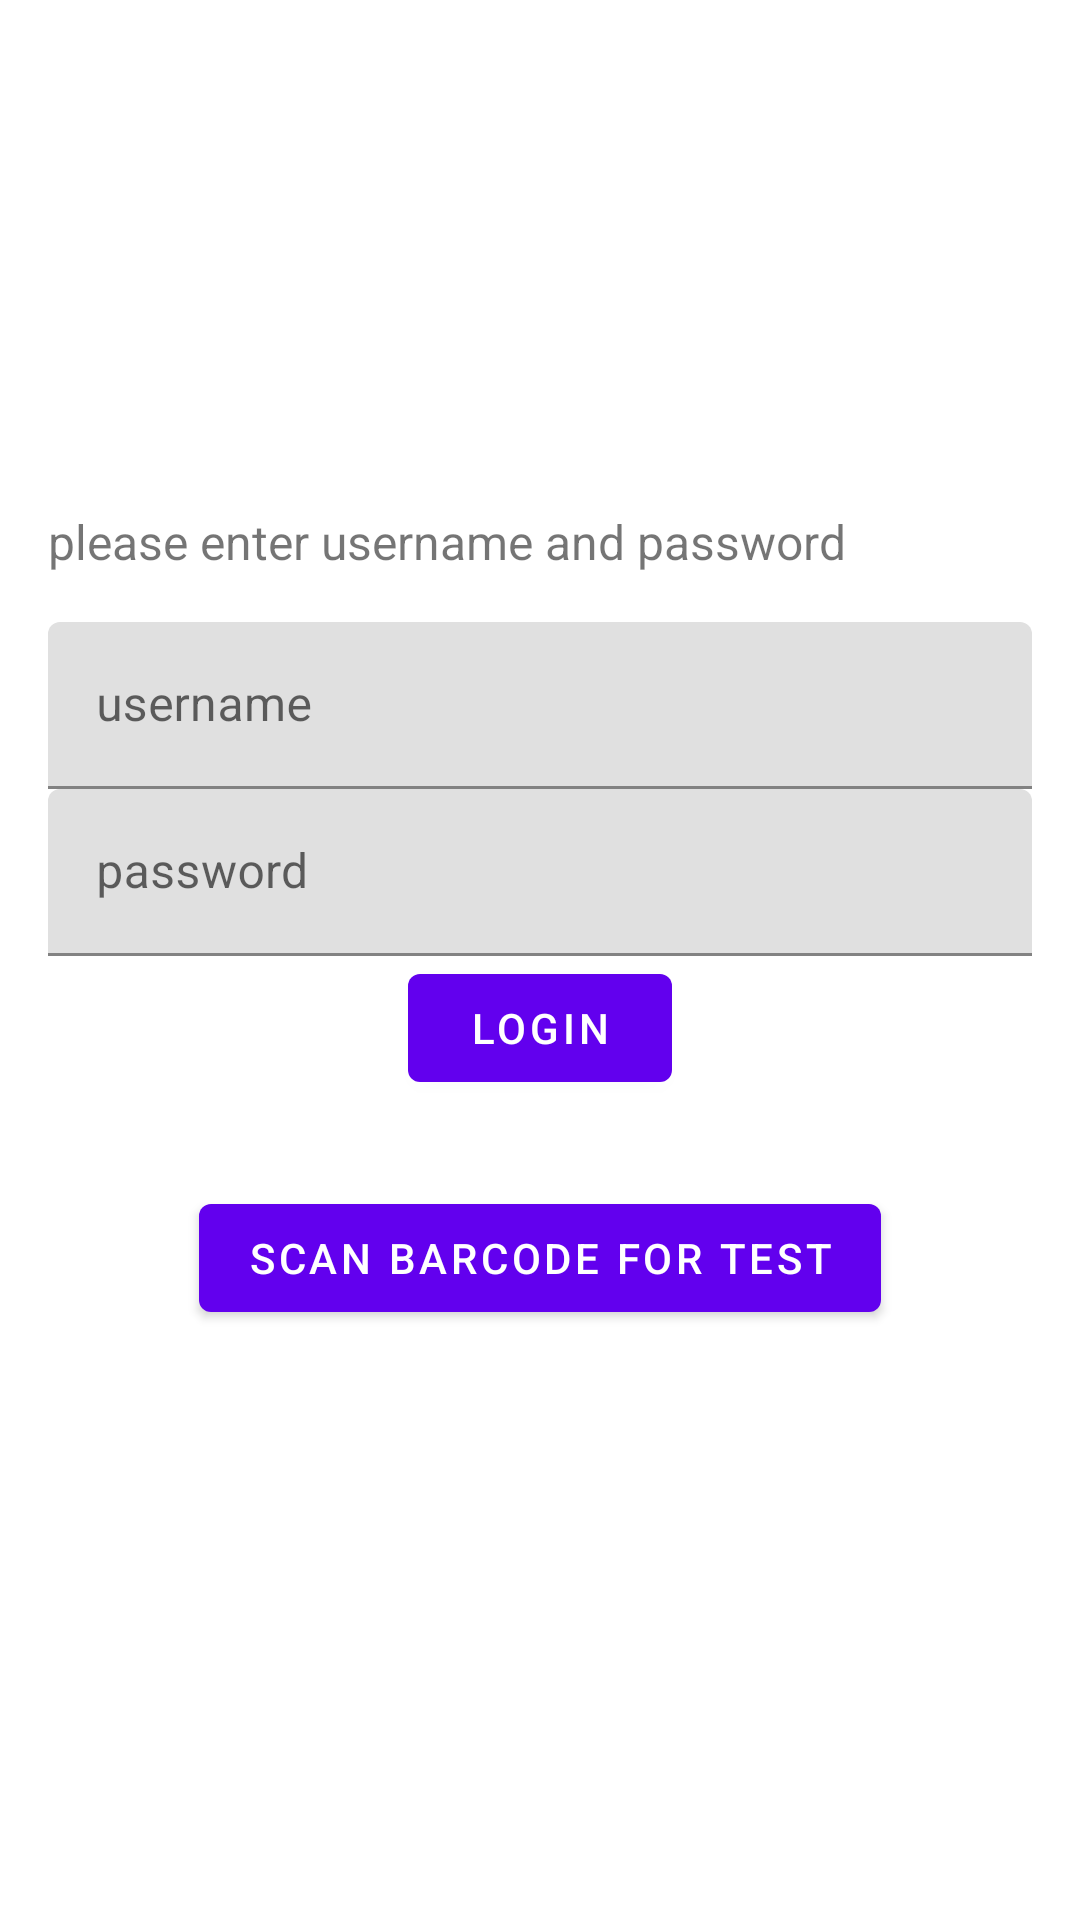

Write the Android layout XML for this screen, with the resource values it uses.
<!-- AndroidManifest.xml: application theme Theme.TestServiceProject -->
<!-- res/layout/fragment_login.xml -->
<?xml version="1.0" encoding="utf-8"?>
<androidx.constraintlayout.widget.ConstraintLayout xmlns:android="http://schemas.android.com/apk/res/android"
    xmlns:app="http://schemas.android.com/apk/res-auto"
    xmlns:tools="http://schemas.android.com/tools"
    android:layout_width="match_parent"
    android:layout_height="match_parent"
    tools:context=".ui.LoginFragment">

    <TextView
        android:id="@+id/title"
        android:layout_width="match_parent"
        android:layout_height="wrap_content"
        android:layout_margin="16dp"
        android:text="please enter username and password"
        android:textSize="16sp"
        app:layout_constraintBottom_toTopOf="@+id/username_input_layout"
        app:layout_constraintEnd_toEndOf="parent"
        app:layout_constraintHorizontal_bias="0.5"
        app:layout_constraintStart_toStartOf="parent"
        app:layout_constraintTop_toTopOf="parent"
        app:layout_constraintVertical_chainStyle="packed" />

    <com.google.android.material.textfield.TextInputLayout
        android:id="@+id/username_input_layout"
        android:layout_width="match_parent"
        android:layout_height="wrap_content"
        android:layout_marginLeft="16dp"
        android:layout_marginRight="16dp"
        app:layout_constraintBottom_toTopOf="@+id/password_input_layout"
        app:layout_constraintHorizontal_bias="0.5"
        app:layout_constraintLeft_toLeftOf="parent"
        app:layout_constraintRight_toRightOf="parent"
        app:layout_constraintTop_toBottomOf="@+id/title">

        <com.google.android.material.textfield.TextInputEditText
            android:layout_width="match_parent"
            android:layout_height="wrap_content"
            android:hint="username"
            android:inputType="textPassword" />

    </com.google.android.material.textfield.TextInputLayout>


    <com.google.android.material.textfield.TextInputLayout
        android:id="@+id/password_input_layout"
        android:layout_width="match_parent"
        android:layout_height="wrap_content"
        android:layout_marginLeft="16dp"
        android:layout_marginRight="16dp"
        app:layout_constraintBottom_toTopOf="@+id/login_btn"
        app:layout_constraintHorizontal_bias="0.5"
        app:layout_constraintLeft_toLeftOf="parent"
        app:layout_constraintRight_toRightOf="parent"
        app:layout_constraintTop_toBottomOf="@+id/username_input_layout">

        <com.google.android.material.textfield.TextInputEditText
            android:layout_width="match_parent"
            android:layout_height="wrap_content"
            android:hint="password"
            android:inputType="textPassword" />

    </com.google.android.material.textfield.TextInputLayout>


    <Button
        android:id="@+id/login_btn"
        android:layout_width="wrap_content"
        android:layout_height="wrap_content"
        android:layout_marginBottom="120dp"
        android:text="login"
        app:layout_constraintBottom_toBottomOf="parent"
        app:layout_constraintEnd_toEndOf="parent"
        app:layout_constraintHorizontal_bias="0.5"
        app:layout_constraintStart_toStartOf="parent"
        app:layout_constraintTop_toBottomOf="@+id/password_input_layout" />

    <Button
        android:id="@+id/scan_btn"
        android:layout_width="wrap_content"
        android:layout_height="wrap_content"
        android:layout_marginBottom="120dp"
        android:text="scan barcode for test"
        app:layout_constraintBottom_toBottomOf="parent"
        app:layout_constraintEnd_toEndOf="parent"
        app:layout_constraintHorizontal_bias="0.5"
        app:layout_constraintStart_toStartOf="parent"
        app:layout_constraintTop_toBottomOf="@+id/password_input_layout" />


</androidx.constraintlayout.widget.ConstraintLayout>
<!-- resources referenced by this layout -->
<resources>
  <style name="Theme.TestServiceProject" parent="Theme.MaterialComponents.DayNight.DarkActionBar">
          
          <item name="colorPrimary">@color/purple_500</item>
          <item name="colorPrimaryVariant">@color/purple_700</item>
          <item name="colorOnPrimary">@color/white</item>
          
          <item name="colorSecondary">@color/teal_200</item>
          <item name="colorSecondaryVariant">@color/teal_700</item>
          <item name="colorOnSecondary">@color/black</item>
          
          <item name="android:statusBarColor" tools:targetApi="l">?attr/colorPrimaryVariant</item>
          
      </style>
  <!-- not gathered from this repository: default colours our renderer supplied (Android Studio template values) -->
  <color name="purple_500">#FF6200EE</color>
  <color name="purple_700">#FF3700B3</color>
  <color name="teal_200">#FF03DAC5</color>
  <color name="teal_700">#FF018786</color>
  <color name="black">#FF000000</color>
  <color name="white">#FFFFFFFF</color>
</resources>
